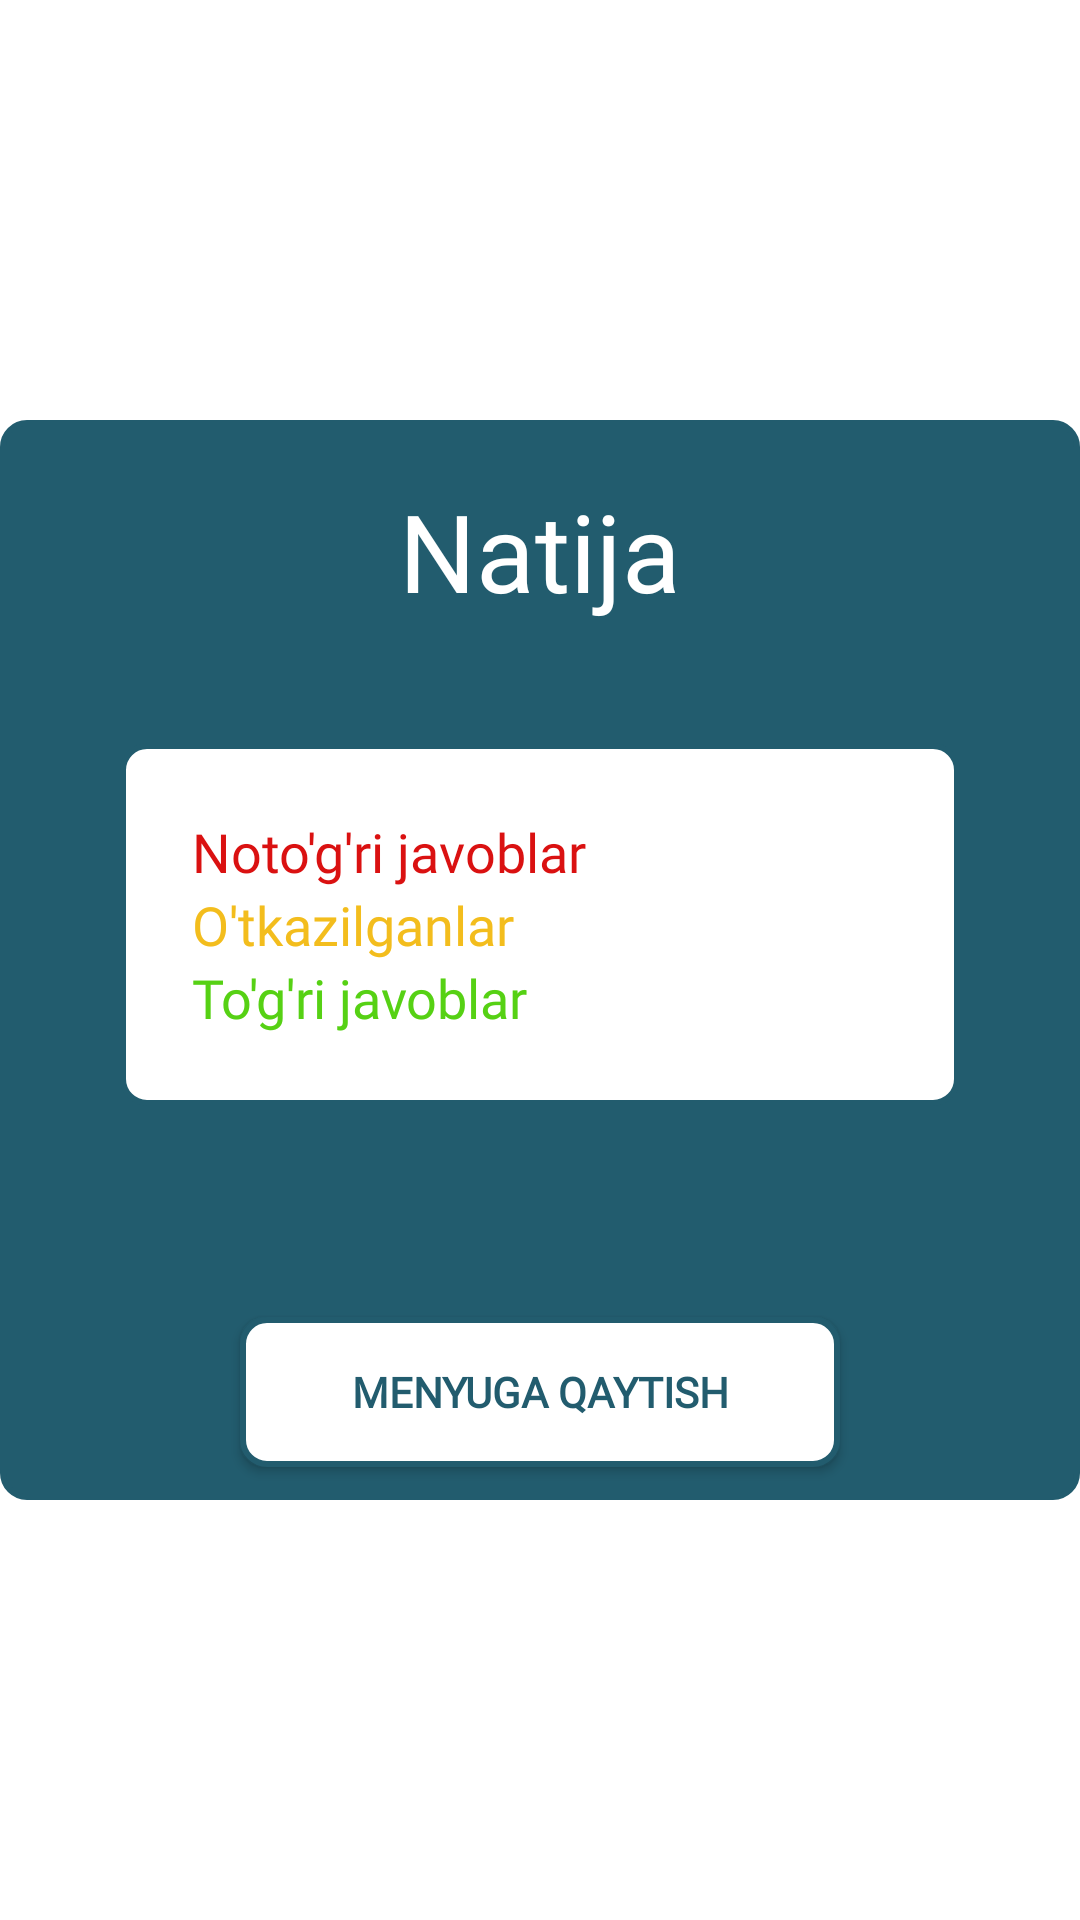

Produce the Android XML layout that renders to this screen, including the resource entries it uses.
<!-- AndroidManifest.xml: application theme Theme.TestAppMVP -->
<!-- res/layout/result_dialog.xml -->
<?xml version="1.0" encoding="utf-8"?>
<LinearLayout xmlns:android="http://schemas.android.com/apk/res/android"
    android:layout_width="match_parent"
    android:layout_height="match_parent">

    <LinearLayout
        android:layout_width="match_parent"
        android:layout_height="360dp"
        android:layout_gravity="center"
        android:background="@drawable/ic_flat"
        android:backgroundTint="#225C6E"
        android:gravity="center"
        android:orientation="vertical">

        <LinearLayout
            android:layout_width="match_parent"
            android:layout_height="0dp"
            android:layout_weight="4"
            android:gravity="center"
            android:orientation="vertical">

            <TextView
                style="@style/Text"
                android:layout_width="wrap_content"
                android:layout_height="wrap_content"
                android:text="Natija"
                android:textColor="@color/white"
                android:textSize="36dp" />

            <LinearLayout
                android:layout_width="match_parent"
                android:layout_height="wrap_content"
                android:layout_margin="40dp"
                android:background="@drawable/ic_flat"
                android:fontFamily="@font/quicksand_bold"
                android:gravity="start"
                android:orientation="vertical"
                android:padding="24dp"
                android:text="O'tkazilganlar\nNoto'g'ri javoblar\nTo'g'ri javoblar">


                <TextView
                    android:id="@+id/wrongText"
                    android:layout_width="wrap_content"
                    android:layout_height="wrap_content"
                    android:fontFamily="@font/quicksand_bold"
                    android:text="Noto'g'ri javoblar"
                    android:textColor="#FFDA1111"
                    android:textSize="18sp" />

                <TextView
                    android:id="@+id/skipText"
                    android:layout_width="wrap_content"
                    android:layout_height="wrap_content"
                    android:fontFamily="@font/quicksand_bold"
                    android:text="O'tkazilganlar"
                    android:textColor="#F3BD1D"
                    android:textSize="18sp" />

                <TextView
                    android:id="@+id/correctText"
                    android:layout_width="wrap_content"
                    android:layout_height="wrap_content"
                    android:fontFamily="@font/quicksand_bold"
                    android:text="To'g'ri javoblar"
                    android:textColor="#56D114"
                    android:textSize="18sp" />


            </LinearLayout>

        </LinearLayout>

        <LinearLayout
            android:layout_width="match_parent"
            android:layout_height="0dp"
            android:layout_weight="1"
            android:gravity="center">

            <androidx.appcompat.widget.AppCompatButton
                android:id="@+id/menuButton"
                android:layout_width="200dp"
                android:layout_height="50dp"
                android:background="@drawable/ic_flat"
                android:fontFamily="@font/quicksand_bold"
                android:text="menyuga qaytish"
                android:textColor="#225C6E"
                android:textStyle="bold" />

        </LinearLayout>

    </LinearLayout>


</LinearLayout>
<!-- resources referenced by this layout -->
<resources>
  <color name="white">#FFFFFFFF</color>
  <!-- drawable ic_flat (drawable) -->
  <?xml version="1.0" encoding="utf-8"?>
  <selector xmlns:android="http://schemas.android.com/apk/res/android">
      <item android:state_pressed="true">
          <shape>
              <corners android:radius="8dp" />
              <solid android:color="@color/white" />
              <stroke android:width="3dp" android:color="#225C6E"/>
          </shape>
      </item>
  
      <item>
          <shape>
              <corners android:radius="8dp" />
              <solid android:color="@color/white" />
              <stroke android:width="2dp" android:color="#225C6E"/>
          </shape>
      </item>
  </selector>
  <style name="Text">
          <item name="fontFamily">@font/quicksand_bold</item>
          <item name="android:layout_width">wrap_content</item>
          <item name="android:layout_height">wrap_content</item>
          <item name="android:textColor">#225C6E</item>
          <item name="android:textSize">18sp</item>
      </style>
  <style name="Theme.TestAppMVP" parent="Theme.MaterialComponents.DayNight.NoActionBar">
          
          <item name="colorPrimary">@color/purple_500</item>
          <item name="colorPrimaryVariant">@color/purple_700</item>
          <item name="colorOnPrimary">@color/white</item>
          
          <item name="colorSecondary">@color/teal_200</item>
          <item name="colorSecondaryVariant">@color/teal_700</item>
          <item name="colorOnSecondary">@color/black</item>
          
          <item name="android:statusBarColor">?attr/colorPrimaryVariant</item>
          
      </style>
  <color name="purple_500">#FF6200EE</color>
  <color name="purple_700">#225C6E</color>
  <color name="teal_200">#FF03DAC5</color>
  <color name="teal_700">#FF018786</color>
  <color name="black">#FF000000</color>
</resources>
